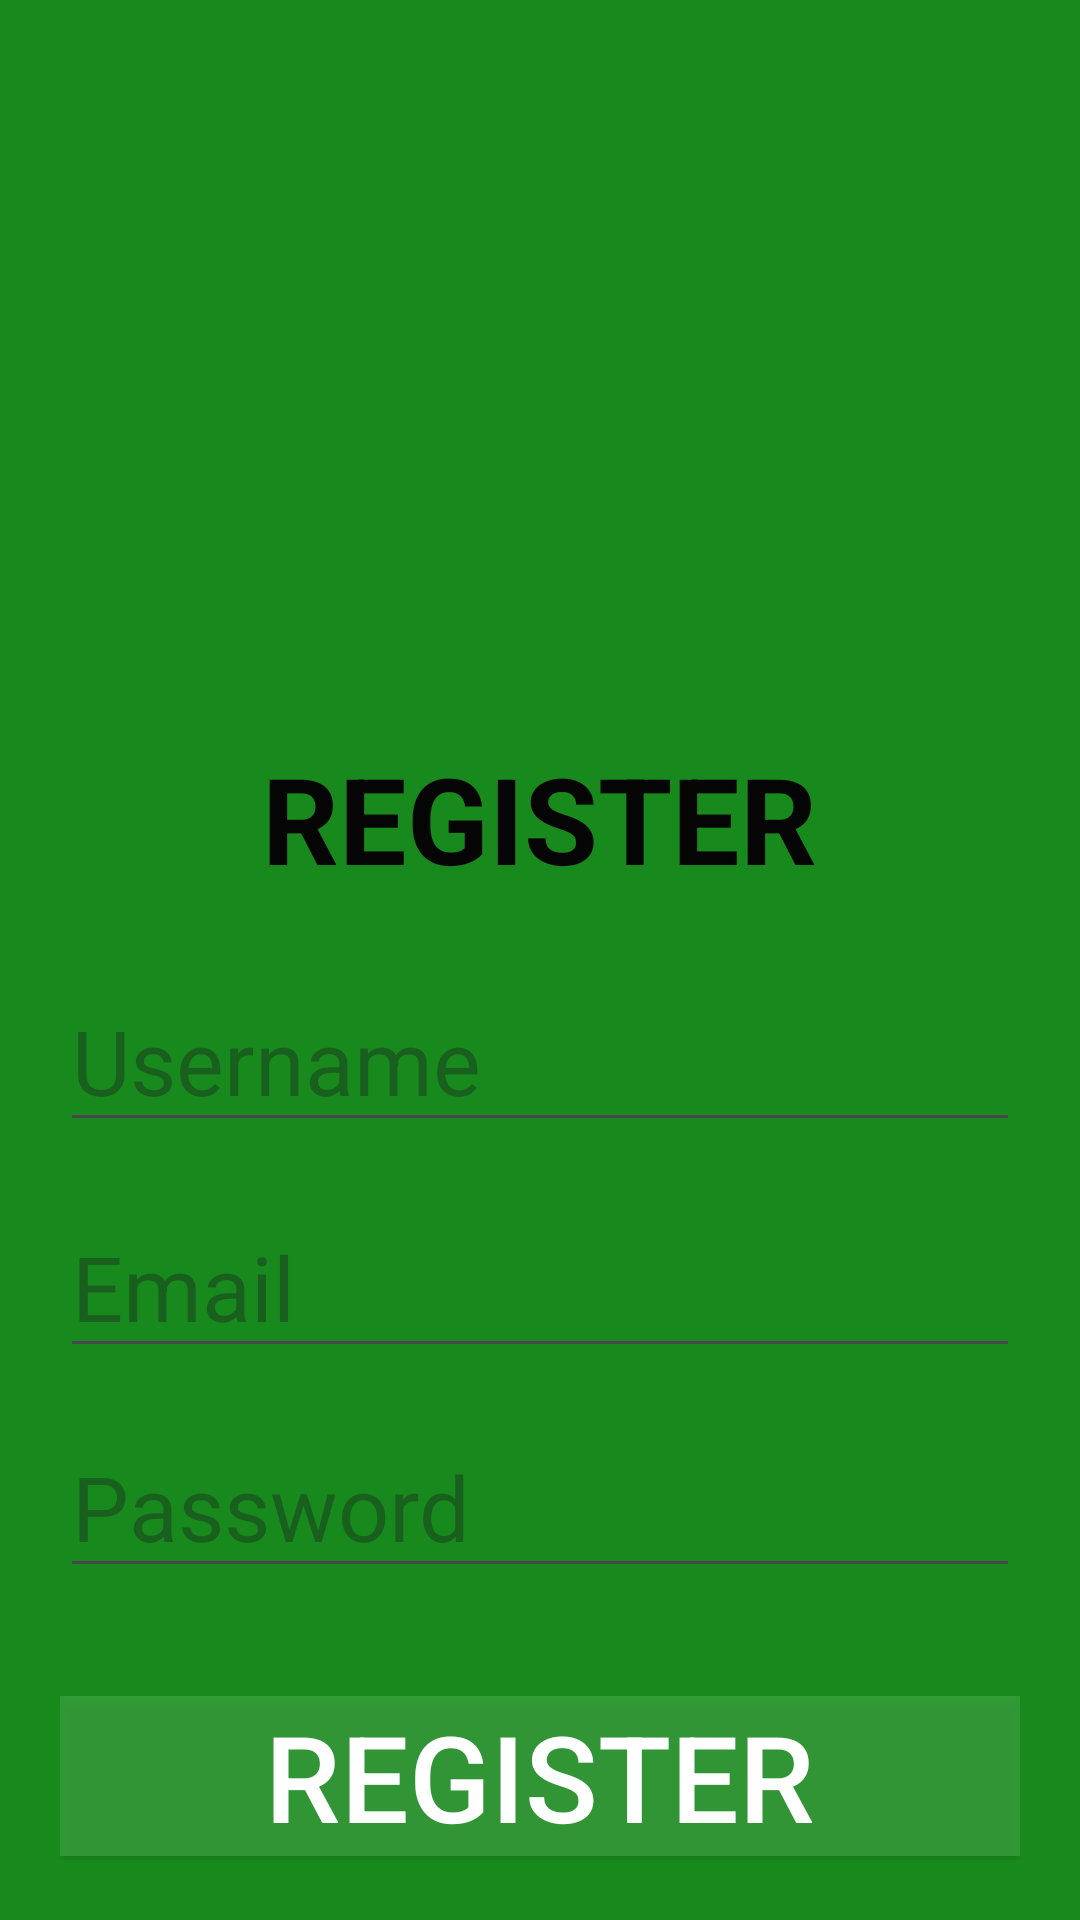

Here is an Android app screen rendered from its layout file. Give the layout XML and the strings, colors and styles it references.
<!-- AndroidManifest.xml: application theme Theme.ProjectEsmian -->
<!-- res/layout/activity_register.xml -->
<?xml version="1.0" encoding="utf-8"?>
<androidx.constraintlayout.widget.ConstraintLayout
    xmlns:android="http://schemas.android.com/apk/res/android"
    xmlns:tools="http://schemas.android.com/tools"
    xmlns:app="http://schemas.android.com/apk/res-auto"
    android:id="@+id/main"
    android:layout_width="match_parent"
    android:layout_height="match_parent"
    tools:context=".Register">
    <LinearLayout xmlns:android="http://schemas.android.com/apk/res/android"
        android:layout_width="match_parent"
        android:layout_height="match_parent"
        android:orientation="vertical"
        android:padding="20dp"
        android:background="#188A1D">

        <ImageView
            android:id="@+id/image"
            android:layout_width="700dp"
            android:paddingRight="350dp"
            android:layout_height="176dp"
            android:layout_marginTop="20dp"
          />

        <TextView
            android:id="@+id/daftar"
            android:layout_marginTop="30dp"
            android:layout_width="wrap_content"
            android:layout_height="wrap_content"
            android:text="REGISTER"
            android:textSize="40sp"
            android:textColor="#050505"
            android:textStyle="bold"
            android:layout_gravity="center_horizontal"
            android:layout_marginBottom="24dp"/>

        <EditText
            android:id="@+id/name"
            android:layout_width="match_parent"
            android:layout_height="wrap_content"
            android:hint="Username"
            android:textSize="30dp"
            android:textColor="@color/black"
            android:layout_marginBottom="18dp"/>


        <EditText
            android:id="@+id/etimel"
            android:layout_width="match_parent"
            android:layout_height="wrap_content"
            android:hint="Email"
            android:textSize="30dp"
            android:textColor="@color/black"
            android:layout_marginBottom="16dp"
            android:maxWidth="20dp"
            android:maxHeight="70dp"
            android:gravity="left"/>

        <EditText
            android:id="@+id/sandi"
            android:layout_width="match_parent"
            android:layout_height="wrap_content"
            android:hint="Password"
            android:inputType="textPassword"
            android:textSize="30dp"
            android:textColor="@color/black"
            android:layout_marginBottom="16dp"/>

        <Button
            android:id="@+id/registrasi"
            android:layout_width="match_parent"
            android:layout_height="wrap_content"
            android:text="REGISTER"
            android:background="#804CAF50"
            android:textSize="40dp"
            android:textColor="#FFFFFF"
            android:gravity="center_horizontal"
            android:layout_marginTop="20dp"/>


    </LinearLayout>
  </androidx.constraintlayout.widget.ConstraintLayout>
<!-- resources referenced by this layout -->
<resources>
  <style name="Theme.ProjectEsmian" parent="Base.Theme.ProjectEsmian" />
  <style name="Base.Theme.ProjectEsmian" parent="Theme.Material3.DayNight.NoActionBar">
          
          
      </style>
  <!-- not gathered from this repository: default colours our renderer supplied (Android Studio template values) -->
  <color name="black">#FF000000</color>
</resources>
